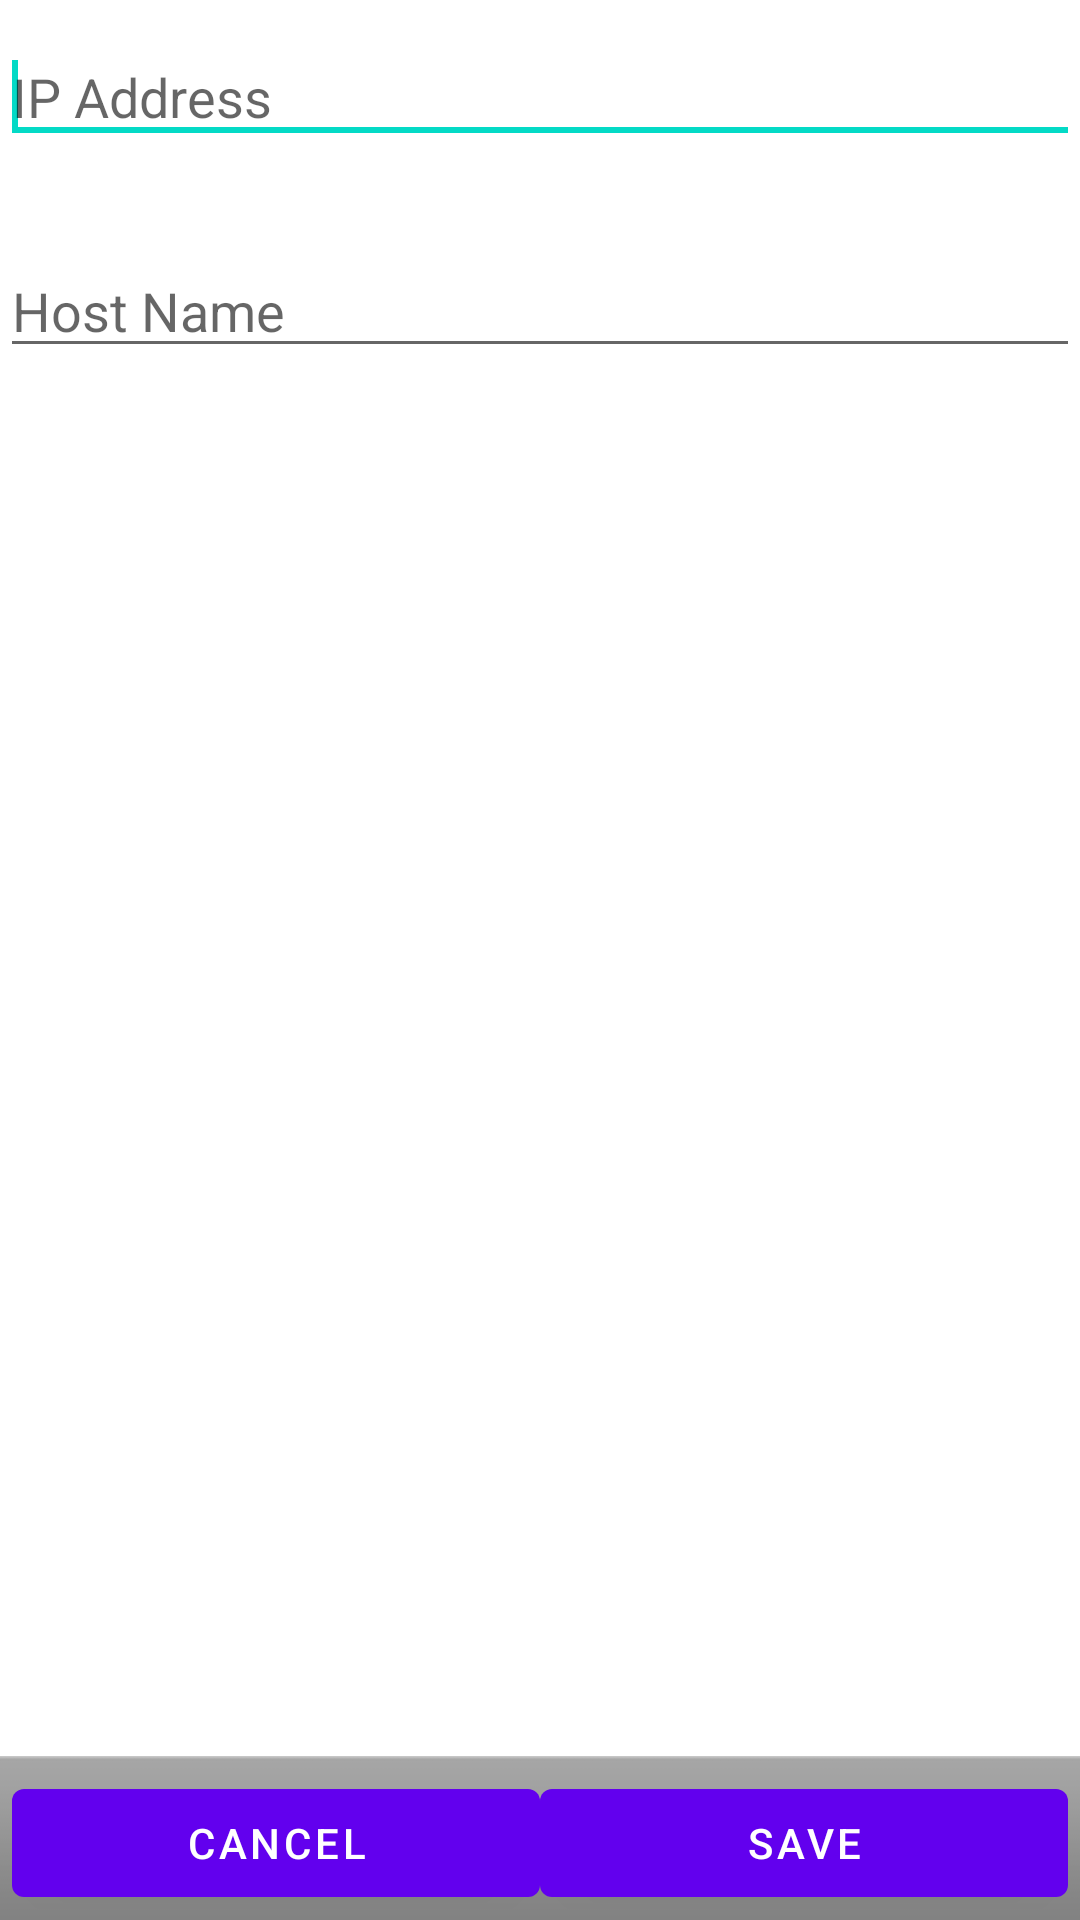

Reconstruct the res/layout file that produces this screen, plus the resources it refers to.
<!-- AndroidManifest.xml: fallback theme Theme.MaterialComponents.DayNight.NoActionBar -->
<!-- res/layout/add_item.xml -->
<?xml version="1.0" encoding="utf-8"?>
<RelativeLayout xmlns:android="http://schemas.android.com/apk/res/android"
    android:layout_width="match_parent"
    android:layout_height="match_parent"
    android:orientation="vertical" >

    
    <ScrollView
        android:layout_width="match_parent"
        android:layout_height="0dp" >
    </ScrollView>

    <LinearLayout
        style="@android:style/ButtonBar"
        android:layout_width="match_parent"
        android:layout_height="wrap_content"
        android:layout_alignParentBottom="true"
        android:orientation="horizontal" >

        <Button
            android:id="@+id/but_cancel"
            android:layout_width="0dip"
            android:layout_height="wrap_content"
            android:layout_weight="1"
            android:text="@string/but_cancel" />

        <Button
            android:id="@+id/but_save"
            android:layout_width="0dip"
            android:layout_height="wrap_content"
            android:layout_weight="1"
            android:text="@string/but_save" />
    </LinearLayout>

    <EditText
        android:id="@+id/ip_address"
        android:layout_width="match_parent"
        android:layout_height="wrap_content"
        android:layout_alignParentLeft="true"
        android:layout_centerHorizontal="true"
        android:layout_marginTop="10dp"
        android:inputType="phone"
        android:hint="IP Address" >
        <requestFocus />
    </EditText>

    <EditText
        android:id="@+id/host_name"
        android:layout_width="match_parent"
        android:layout_height="wrap_content"
        android:layout_alignParentLeft="true"
        android:layout_centerHorizontal="true"
        android:layout_below="@+id/ip_address"
        android:layout_marginTop="30dp"
        android:hint="Host Name" >
	</EditText>
	
    <ProgressBar
        android:id="@+id/addWaiting"
        style="?android:attr/progressBarStyleLarge"
        android:layout_width="wrap_content"
        android:layout_height="wrap_content"
        android:visibility="gone"
        android:layout_centerInParent="true" />

</RelativeLayout>
<!-- resources referenced by this layout -->
<resources>
  <string name="but_cancel">Cancel</string>
  <string name="but_save">Save</string>
</resources>
